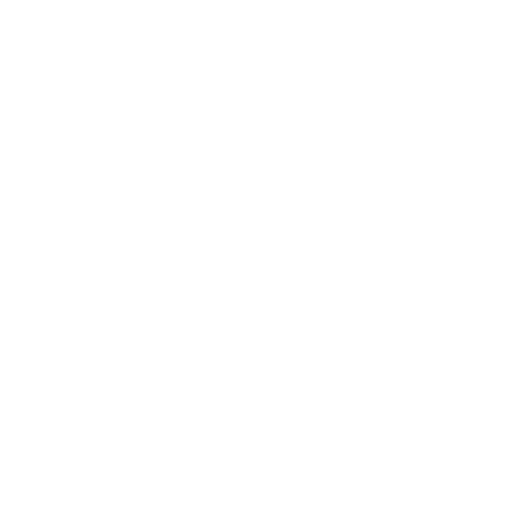
t = 0.00 s
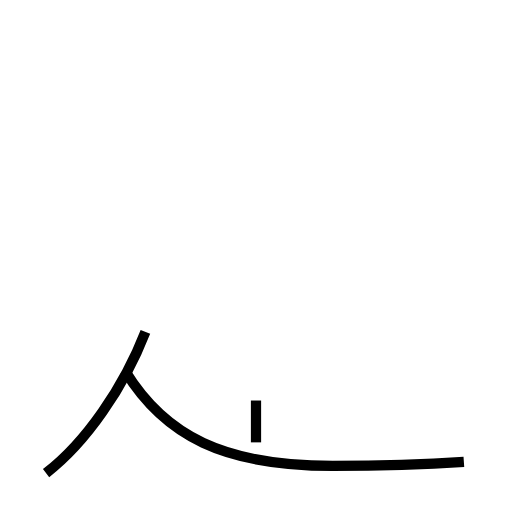
t = 1.72 s
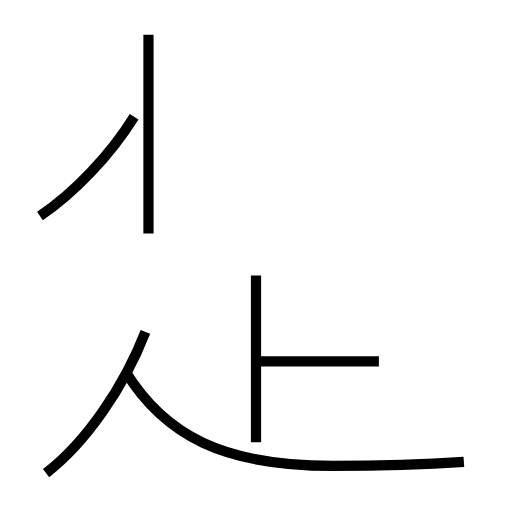
t = 3.43 s
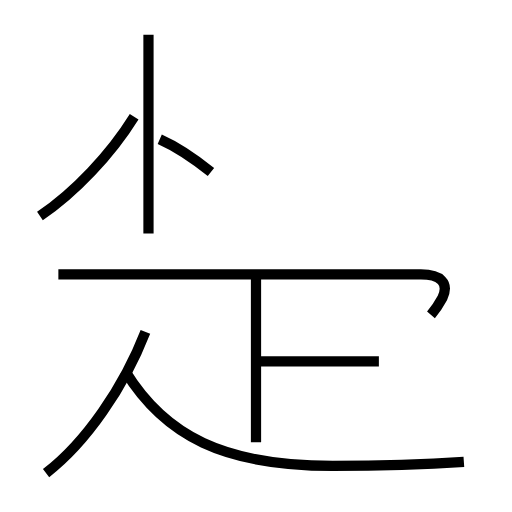
t = 4.85 s
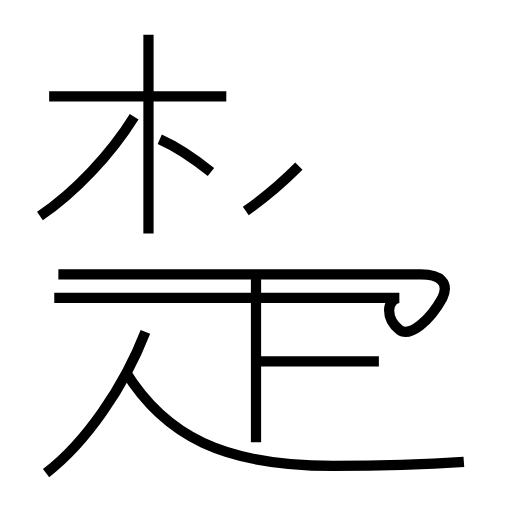
t = 6.82 s
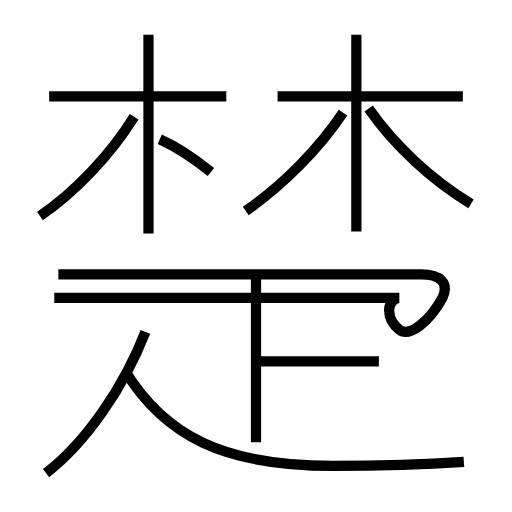
t = 8.55 s

The animated SVG that drew these frames (rendered in a browser with its animation timeline set to each time). Animation: 13 SMIL elements (animate=13); one cycle of 8.55 s.

<?xml version='1.0' encoding='utf-8'?>
<svg viewBox="0.0 -6.0 50.0 50.0" version="1.1" xmlns="http://www.w3.org/2000/svg"><rect x="-1000" y="-1000" width="2000" height="2000" stroke="white" fill="white" /><g style="fill:none;stroke:#000000;stroke-width:1"><path d="M 45.3 1.1 C 41.0 1.4 36.9 1.5 32.5 1.5 C 21.9 1.5 16.1 -1.4 12.2 -7.8 " transform="translate(0.0 38.0)" stroke-dasharray="36.32491472190448" stroke-dashoffset="36.32491472190448"><animate attributeName="stroke-dashoffset" from="36.32491472190448" to="0" dur="1.0897474416571342s" begin="0s; anim_end.end" fill="freeze" id="anim0" /></path><path d="M 4.5 2.2 C 8.4 -0.8 12.1 -6.2 14.2 -11.6 " transform="translate(0.0 38.0)" stroke-dasharray="17.054532411994664" stroke-dashoffset="17.054532411994664"><animate attributeName="stroke-dashoffset" from="17.054532411994664" to="0" dur="0.5116359723598399s" begin="anim0.end" fill="freeze" id="anim1" /></path><path d="M 25.0 -0.8 L 25.0 -17.1 " transform="translate(0.0 38.0)" stroke-dasharray="16.3" stroke-dashoffset="16.3"><animate attributeName="stroke-dashoffset" from="16.3" to="0" dur="0.489s" begin="anim1.end" fill="freeze" id="anim2" /></path><path d="M 3.9 -22.9 C 7.3 -25.2 10.8 -28.9 13.1 -32.6 " transform="translate(0.0 38.0)" stroke-dasharray="13.458154359098874" stroke-dashoffset="13.458154359098874"><animate attributeName="stroke-dashoffset" from="13.458154359098874" to="0" dur="0.4037446307729662s" begin="anim2.end" fill="freeze" id="anim3" /></path><path d="M 37.0 -8.7 L 25.1 -8.7 " transform="translate(0.0 38.0)" stroke-dasharray="11.899999999999999" stroke-dashoffset="11.899999999999999"><animate attributeName="stroke-dashoffset" from="11.899999999999999" to="0" dur="0.35699999999999993s" begin="anim3.end" fill="freeze" id="anim4" /></path><path d="M 14.5 -21.2 L 14.5 -40.6 " transform="translate(0.0 38.0)" stroke-dasharray="19.400000000000002" stroke-dashoffset="19.400000000000002"><animate attributeName="stroke-dashoffset" from="19.400000000000002" to="0" dur="0.5820000000000001s" begin="anim4.end" fill="freeze" id="anim5" /></path><path d="M 20.6 -27.2 C 19.1 -28.4 17.4 -29.6 15.6 -30.4 " transform="translate(0.0 38.0)" stroke-dasharray="5.95247128944909" stroke-dashoffset="5.95247128944909"><animate attributeName="stroke-dashoffset" from="5.95247128944909" to="0" dur="0.1785741386834727s" begin="anim5.end" fill="freeze" id="anim6" /></path><path d="M 5.7 -17.2 L 41.1 -17.2 C 43.0 -17.2 43.9 -16.4 43.2 -14.9 C 42.6 -13.8 41.9 -12.9 41.0 -12.2 C 40.2 -11.6 39.5 -11.4 39.0 -11.8 C 38.5 -12.2 38.0 -12.8 38.0 -13.7 C 38.0 -14.4 38.5 -14.9 39.0 -14.9 L 5.3 -14.9 " transform="translate(0.0 38.0)" stroke-dasharray="82.75293419292832" stroke-dashoffset="82.75293419292832"><animate attributeName="stroke-dashoffset" from="82.75293419292832" to="0" dur="2.4825880257878494s" begin="anim6.end" fill="freeze" id="anim7" /></path><path d="M 22.1 -34.6 L 4.8 -34.6 " transform="translate(0.0 38.0)" stroke-dasharray="17.3" stroke-dashoffset="17.3"><animate attributeName="stroke-dashoffset" from="17.3" to="0" dur="0.519s" begin="anim7.end" fill="freeze" id="anim8" /></path><path d="M 24.0 -23.4 C 27.6 -25.9 31.1 -29.4 33.5 -33.0 " transform="translate(0.0 38.0)" stroke-dasharray="13.5805486105239" stroke-dashoffset="13.5805486105239"><animate attributeName="stroke-dashoffset" from="13.5805486105239" to="0" dur="0.407416458315717s" begin="anim8.end" fill="freeze" id="anim9" /></path><path d="M 34.8 -21.4 L 34.8 -40.6 " transform="translate(0.0 38.0)" stroke-dasharray="19.200000000000003" stroke-dashoffset="19.200000000000003"><animate attributeName="stroke-dashoffset" from="19.200000000000003" to="0" dur="0.5760000000000001s" begin="anim9.end" fill="freeze" id="anim10" /></path><path d="M 46.0 -24.1 C 42.2 -26.4 38.5 -29.8 36.0 -33.4 " transform="translate(0.0 38.0)" stroke-dasharray="13.750250439585766" stroke-dashoffset="13.750250439585766"><animate attributeName="stroke-dashoffset" from="13.750250439585766" to="0" dur="0.41250751318757295s" begin="anim10.end" fill="freeze" id="anim11" /></path><path d="M 45.2 -34.6 L 27.1 -34.6" transform="translate(0.0 38.0)" stroke-dasharray="18.1" stroke-dashoffset="18.1"><animate attributeName="stroke-dashoffset" from="18.1" to="0" dur="0.543s" begin="anim11.end" fill="freeze" id="anim_end" /></path></g></svg>
